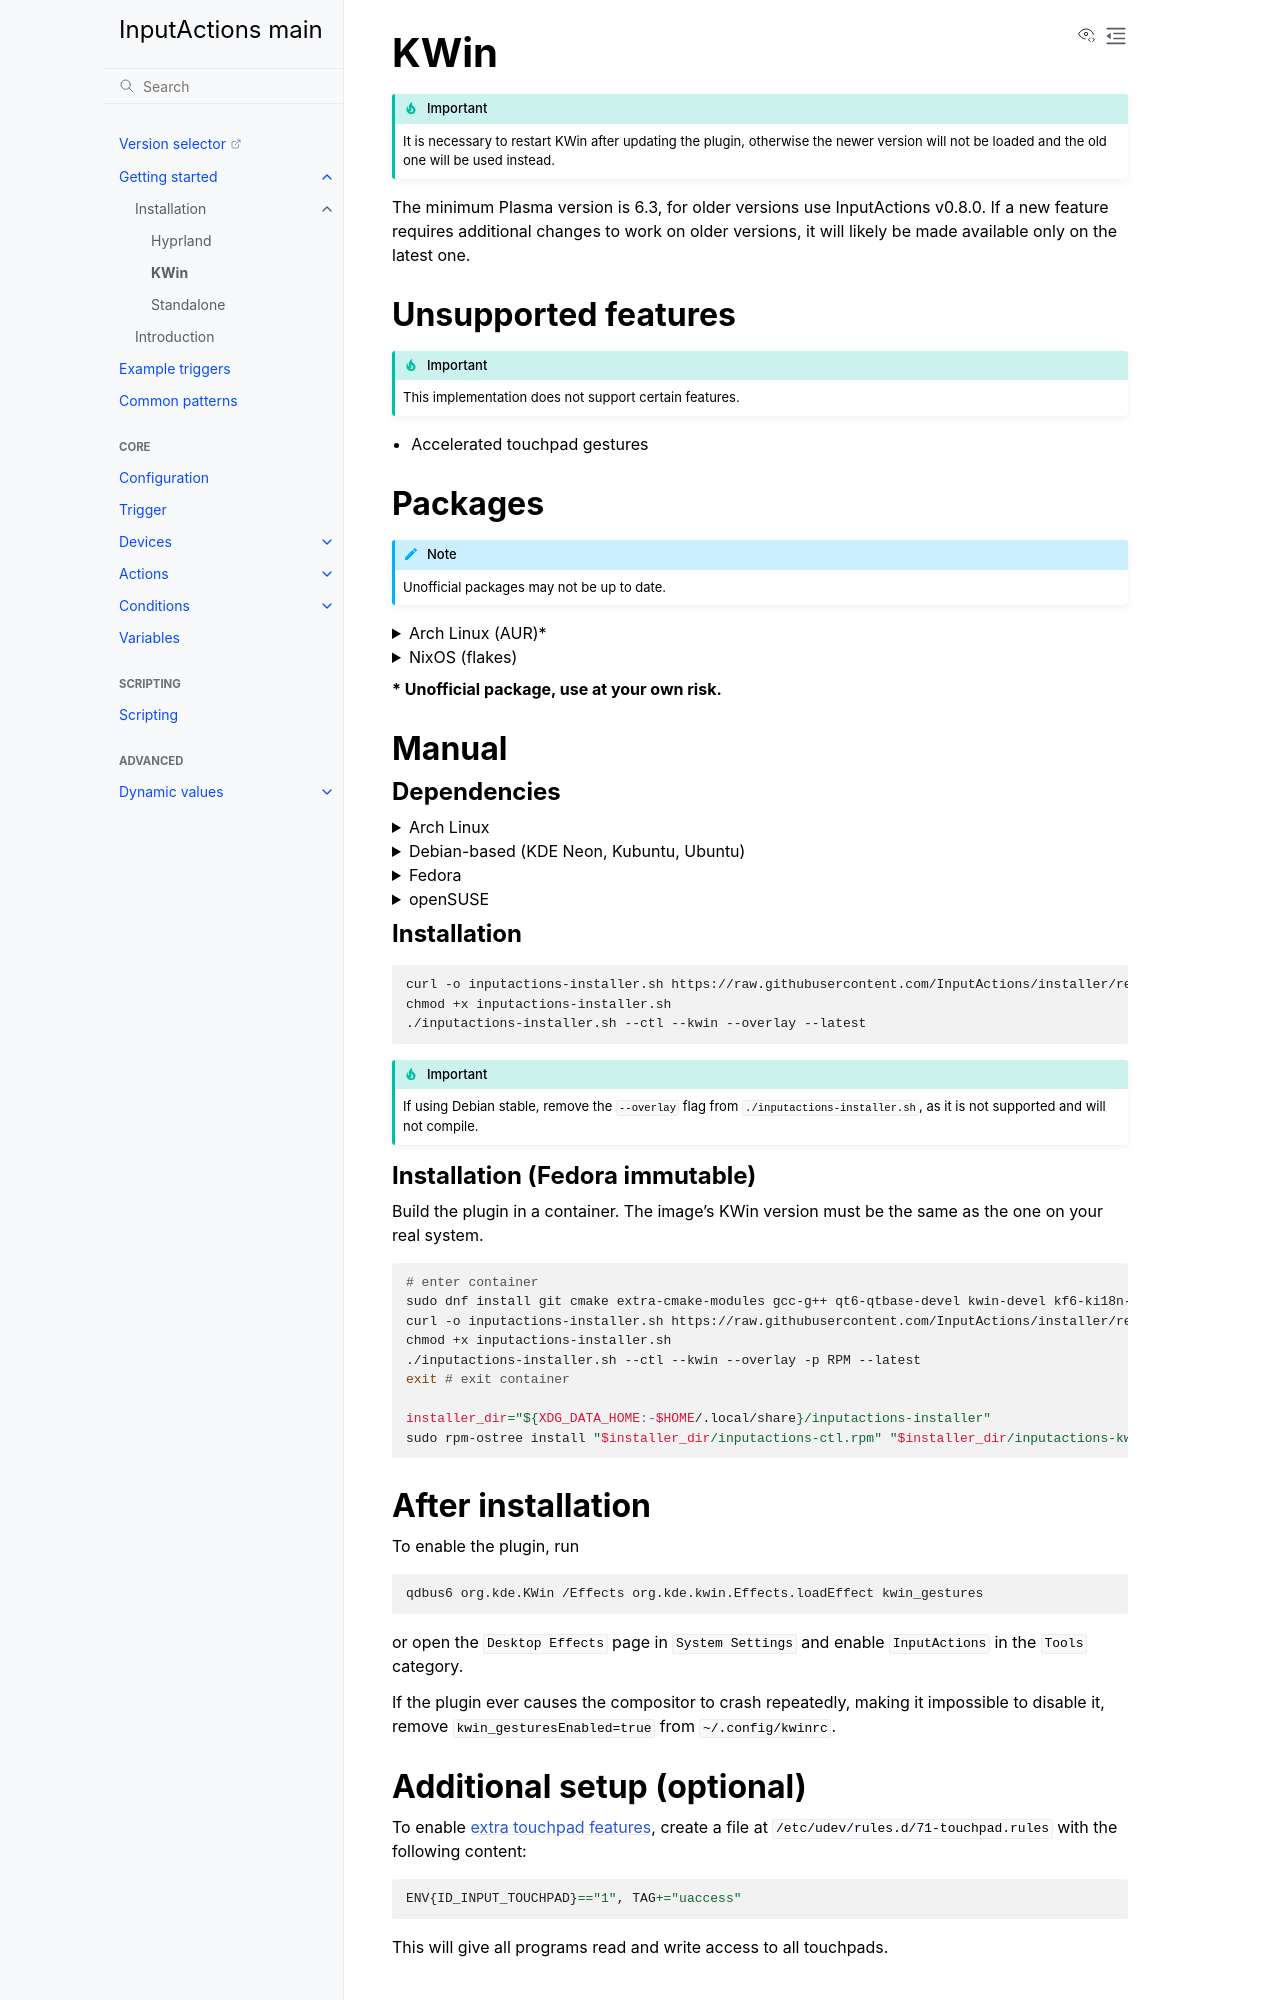

repository: InputActions/wiki · page: main/getting-started/installation/kwin.html · generator: sphinx

# KWin
:::{important}
It is necessary to restart KWin after updating the plugin, otherwise the newer version will not be loaded and the old one will be used instead.
:::

The minimum Plasma version is 6.3, for older versions use InputActions v0.8.0. If a new feature requires additional changes to work on older versions, it will
likely be made available only on the latest one.

## Unsupported features
:::{important}
This implementation does not support certain features.
:::

- Accelerated touchpad gestures

## Packages
:::{note}
Unofficial packages may not be up to date.
:::

<details>
  <summary>Arch Linux (AUR)*</summary>

  :::{important}
  Choose ``cleanBuild`` when reinstalling the package.
  :::

  <https://aur.archlinux.org/packages/inputactions-kwin>
  ```
  yay -S inputactions-kwin
  ```
</details>
<details>
  <summary>NixOS (flakes)</summary>

  ```{code-block} nix
  :caption: flake.nix
  {
    inputs = {
      inputactions-ctl = {
        url = "git+https://github.com/InputActions/ctl?submodules=1";
        inputs.nixpkgs.follows = "nixpkgs";
      };
      inputactions-kwin = {
        url = "git+https://github.com/InputActions/kwin?submodules=1";
        inputs.nixpkgs.follows = "nixpkgs";
      };
      inputactions-overlay = {
        url = "git+https://github.com/InputActions/overlay?submodules=1";
        inputs.nixpkgs.follows = "nixpkgs";
      };
    };
  }
  ```

  ```{code-block} nix
  :caption: configuration.nix
  { inputs, pkgs, ... }:

  {
    environment.systemPackages = [
      inputs.inputactions-ctl.packages.${pkgs.system}.default
      inputs.inputactions-kwin.packages.${pkgs.system}.default
      inputs.inputactions-overlay.packages.${pkgs.system}.default
    ];
  }
  ```

  Optionally, add the official binary cache if compilation times are an issue:
  ```{code-block} nix
  :caption: configuration.nix
  {
    nix.settings = {
      extra-substituters = ["https://inputactions.cachix.org"];
      extra-trusted-public-keys = ["inputactions.cachix.org-1:yBGhAqTOv0V08lrOTBwMAkU7V/9a0i2UPvsvCu39CjE="];
    };
  }
  ```
</details>

**\* Unofficial package, use at your own risk.**

## Manual
### Dependencies
<details>
  <summary>Arch Linux</summary>

  ```
  sudo pacman -S --needed base-devel git extra-cmake-modules qt6-declarative qt6-tools kwin yaml-cpp libevdev cli11 vulkan-headers layer-shell-qt
  ```
</details>
<details>
  <summary>Debian-based (KDE Neon, Kubuntu, Ubuntu)</summary>

  ```
  sudo apt install git cmake g++ extra-cmake-modules qt6-declarative-dev qt6-tools-dev kwin-wayland kwin-dev libkf6configwidgets-dev gettext libkf6kcmutils-dev libyaml-cpp-dev libxkbcommon-dev pkg-config libevdev-dev libdrm-dev libcli11-dev liblayershellqtinterface-dev
  ```
</details>
<details>
  <summary>Fedora</summary>

  ```
  sudo dnf install git cmake extra-cmake-modules gcc-g++ qt6-qtbase-devel kwin-devel kf6-ki18n-devel kf6-kguiaddons-devel kf6-kcmutils-devel kf6-kconfigwidgets-devel qt6-qtbase qt6-qtdeclarative-devel kf6-kguiaddons kf6-ki18n wayland-devel yaml-cpp yaml-cpp-devel libepoxy-devel libevdev libevdev-devel libdrm-devel cli11-devel layer-shell-qt-devel
  ```
</details>
<details>
  <summary>openSUSE</summary>

  ```
  sudo zypper in git cmake-full gcc-c++ kf6-extra-cmake-modules kf6-kguiaddons-devel kf6-kconfigwidgets-devel kf6-ki18n-devel kf6-kcmutils-devel qt6-declarative-devel "cmake(KF6I18n)" "cmake(KF6KCMUtils)" "cmake(KF6WindowSystem)" "cmake(Qt6Core)" "cmake(Qt6DBus)" "cmake(Qt6OpenGLWidgets)" "cmake(Qt6Quick)" "cmake(Qt6Widgets)" libepoxy-devel kwin6-devel yaml-cpp-devel libxkbcommon-devel libevdev-devel cli11-devel "cmake(LayerShellQt)"
  ```
</details>

### Installation
```sh
curl -o inputactions-installer.sh https://raw.githubusercontent.com/InputActions/installer/refs/heads/main/install.sh
chmod +x inputactions-installer.sh
./inputactions-installer.sh --ctl --kwin --overlay --latest
```

:::{important}
If using Debian stable, remove the ``--overlay`` flag from ``./inputactions-installer.sh``, as it is not supported and will not compile.
:::

### Installation (Fedora immutable)
Build the plugin in a container. The image's KWin version must be the same as the one on your real system.

```sh
# enter container
sudo dnf install git cmake extra-cmake-modules gcc-g++ qt6-qtbase-devel kwin-devel kf6-ki18n-devel kf6-kguiaddons-devel kf6-kcmutils-devel kf6-kconfigwidgets-devel qt6-qtbase qt6-qtdeclarative-devel kf6-kguiaddons kf6-ki18n wayland-devel yaml-cpp yaml-cpp-devel libepoxy-devel libevdev libevdev-devel libdrm-devel cli11-devel rpmbuild layer-shell-qt-devel
curl -o inputactions-installer.sh https://raw.githubusercontent.com/InputActions/installer/refs/heads/main/install.sh
chmod +x inputactions-installer.sh
./inputactions-installer.sh --ctl --kwin --overlay -p RPM --latest
exit # exit container

installer_dir="${XDG_DATA_HOME:-$HOME/.local/share}/inputactions-installer"
sudo rpm-ostree install "$installer_dir/inputactions-ctl.rpm" "$installer_dir/inputactions-kwin.rpm" "$installer_dir/inputactions-overlay.rpm"
```
